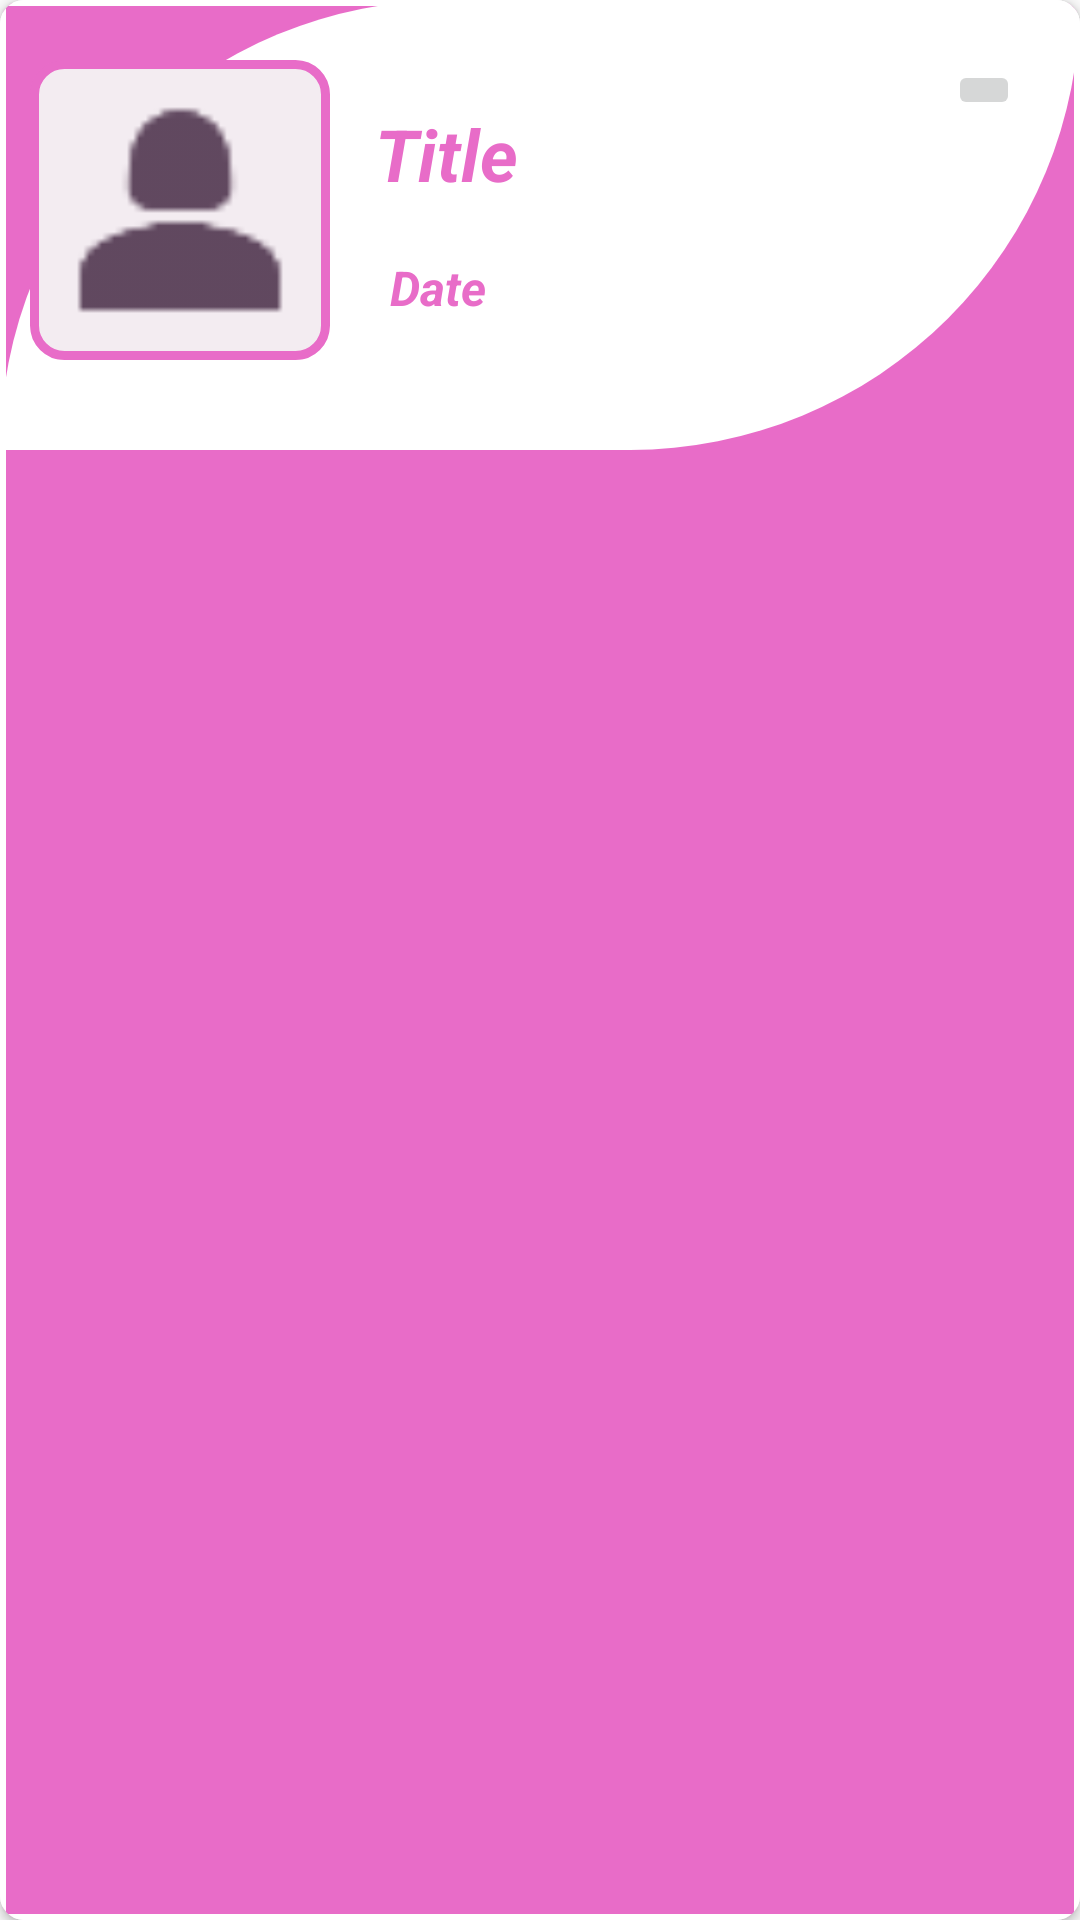

The Android layout XML behind this screen, and the referenced resources:
<!-- AndroidManifest.xml: application theme Theme.MemoriaSnap -->
<!-- res/layout/raw_record.xml -->
<?xml version="1.0" encoding="utf-8"?>
<androidx.cardview.widget.CardView xmlns:android="http://schemas.android.com/apk/res/android"
    xmlns:app="http://schemas.android.com/apk/res-auto"
    xmlns:tools="http://schemas.android.com/tools"
    android:layout_width="match_parent"
    android:layout_height="wrap_content"
    android:layout_marginBottom="10dp"
    app:cardCornerRadius="8dp"

    >

    <LinearLayout
        android:layout_width="match_parent"
        android:layout_height="match_parent"
        android:orientation="vertical"
        android:background="@drawable/rounded_image_background">

        <RelativeLayout
            android:layout_width="match_parent"
            android:layout_height="150dp"
            android:background="@drawable/rounded_background2"
            android:paddingLeft="10dp"
            android:paddingTop="20dp">


            <ImageView
                android:id="@+id/imageId"
                android:layout_width="100dp"
                android:layout_height="100dp"
                android:background="@drawable/txtbackground"
                android:clipToOutline="true"
                android:outlineProvider="background"
                android:src="@drawable/ic_action_person" />

            <TextView
                android:id="@+id/txtTilteView"
                android:layout_width="200dp"
                android:layout_height="wrap_content"
                android:layout_marginLeft="10dp"
                android:layout_marginTop="10dp"
                android:layout_toRightOf="@id/imageId"
                android:paddingLeft="5dp"
                android:paddingTop="5dp"
                android:paddingRight="15dp"
                android:paddingBottom="5dp"
                android:text="Title"
                android:textSize="24sp"
                android:textStyle="bold|italic"
                android:textColor="#E86CC8"/>

            <TextView
                android:id="@+id/txtDateView"
                android:layout_width="150dp"
                android:layout_height="wrap_content"
                android:layout_marginLeft="10dp"
                android:layout_marginTop="60dp"
                android:layout_toRightOf="@id/imageId"
                android:paddingLeft="10dp"
                android:paddingTop="5dp"
                android:paddingRight="1dp"
                android:paddingBottom="5dp"
                android:text="Date"
                android:textColor="#E86CC8"
                android:textSize="16sp"
                android:textStyle="bold|italic" />

            <ImageButton
                android:id="@+id/moreBtn"
                android:layout_width="wrap_content"
                android:layout_height="wrap_content"


                android:layout_alignParentEnd="true"
                android:layout_marginEnd="20dp"
                android:contentDescription="@string/bottom_sheet_behavior"
                app:srcCompat="@drawable/ic_action_more"
                tools:ignore="TouchTargetSizeCheck" />


        </RelativeLayout>
    </LinearLayout>

</androidx.cardview.widget.CardView>
<!-- resources referenced by this layout -->
<resources>
  <!-- drawable ic_action_person: png bitmap (drawable-hdpi, 394 bytes) -->
  <!-- drawable rounded_background2 (drawable) -->
  <shape xmlns:android="http://schemas.android.com/apk/res/android">
      <solid android:color="#ffffff" />
      <corners android:topLeftRadius="1300dp"
          android:bottomLeftRadius="0dp"
          android:topRightRadius="0dp"
          android:bottomRightRadius="1300dp" />
  </shape>
  <!-- drawable rounded_image_background (drawable) -->
  <?xml version="1.0" encoding="utf-8"?>
      <shape xmlns:android="http://schemas.android.com/apk/res/android"
          android:shape="rectangle">
          <solid android:color="#E86CC8" />
  
          <stroke
              android:width="2dp"
              android:color="#FFFFFFFF" /> 
      </shape>
  <!-- drawable txtbackground (drawable) -->
  <shape xmlns:android="http://schemas.android.com/apk/res/android"
      android:shape="rectangle">
      <solid android:color="#F3ECF1" />
      <stroke
          android:width="3dp"
          android:color="#E86CC8" />
      <corners android:radius="10dp" />
  </shape>
  <style name="Theme.MemoriaSnap" parent="Base.Theme.MemoriaSnap" />
  <style name="Base.Theme.MemoriaSnap" parent="Theme.AppCompat.Light.NoActionBar">
          
          
  
          <item name="colorPrimary">#E86CC8</item>
          <item name="colorPrimaryDark">#E86CC8</item>
  
          
          <item name="android:textColorPrimary">#FFFFFF</item>
          <item name="actionMenuTextColor">#FFFFFF</item>
  
      </style>
</resources>
